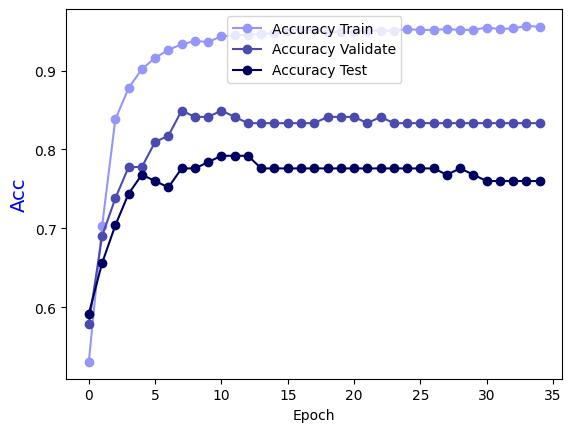

Source data for this figure (header and first rows):
Epoch, Accuracy Train, Accuracy Validate, Accuracy Test
0.0, 0.5308, 0.5794, 0.592
1.0, 0.7027, 0.6905, 0.656
2.0, 0.8382, 0.7381, 0.704
3.0, 0.8777, 0.7778, 0.744
4.0, 0.9019, 0.7778, 0.768
5.0, 0.9161, 0.8095, 0.76
6.0, 0.9262, 0.8175, 0.752
7.0, 0.9333, 0.8492, 0.776
8.0, 0.9373, 0.8413, 0.776
9.0, 0.9363, 0.8413, 0.784
10.0, 0.9434, 0.8492, 0.792
11.0, 0.9444, 0.8413, 0.792
12.0, 0.9454, 0.8333, 0.792
13.0, 0.9464, 0.8333, 0.776
14.0, 0.9474, 0.8333, 0.776
15.0, 0.9505, 0.8333, 0.776
16.0, 0.9515, 0.8333, 0.776
17.0, 0.9515, 0.8333, 0.776
18.0, 0.9484, 0.8413, 0.776
19.0, 0.9494, 0.8413, 0.776
20.0, 0.9494, 0.8413, 0.776
21.0, 0.9505, 0.8333, 0.776
22.0, 0.9505, 0.8413, 0.776
23.0, 0.9505, 0.8333, 0.776
24.0, 0.9525, 0.8333, 0.776
25.0, 0.9515, 0.8333, 0.776
26.0, 0.9515, 0.8333, 0.776
27.0, 0.9525, 0.8333, 0.768
28.0, 0.9515, 0.8333, 0.776
29.0, 0.9515, 0.8333, 0.768
30.0, 0.9545, 0.8333, 0.76
31.0, 0.9525, 0.8333, 0.76
32.0, 0.9535, 0.8333, 0.76
33.0, 0.9565, 0.8333, 0.76
34.0, 0.9555, 0.8333, 0.76
